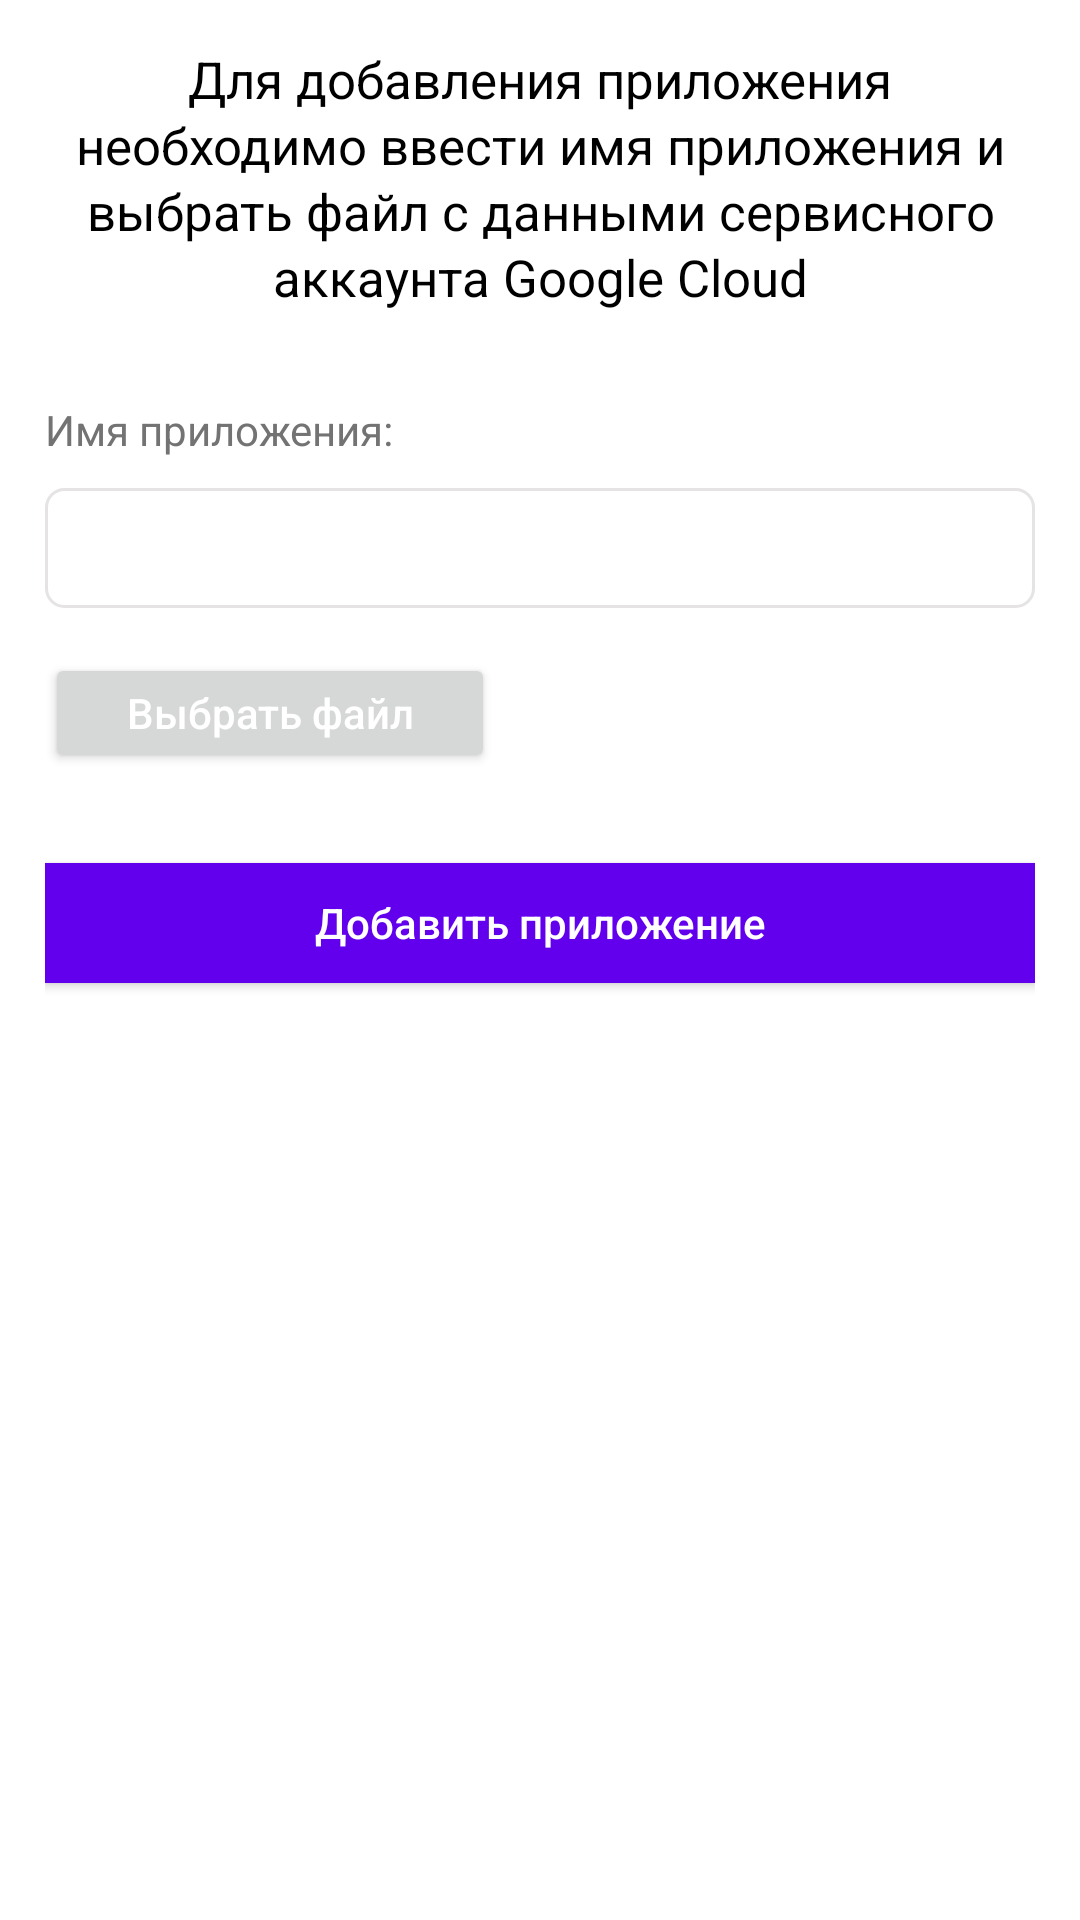

Android layout source for this screen:
<!-- AndroidManifest.xml: application theme Theme.FirebaseConnect -->
<!-- res/layout/dialog_create.xml -->
<?xml version="1.0" encoding="utf-8"?>
<androidx.constraintlayout.widget.ConstraintLayout xmlns:android="http://schemas.android.com/apk/res/android"
    android:layout_width="match_parent"
    android:layout_height="wrap_content"
    android:padding="15dp"
    xmlns:app="http://schemas.android.com/apk/res-auto">

    <androidx.appcompat.widget.AppCompatTextView
        android:id="@+id/description_text_view"
        android:layout_width="wrap_content"
        android:layout_height="wrap_content"
        app:layout_constraintStart_toStartOf="parent"
        app:layout_constraintTop_toTopOf="parent"
        android:gravity="center"
        android:textSize="17sp"
        app:lineHeight="22sp"
        android:textColor="@color/black"
        android:text="Для добавления приложения необходимо ввести имя приложения и выбрать файл с данными сервисного аккаунта Google Cloud"
        />

    <androidx.appcompat.widget.AppCompatTextView
        android:id="@+id/app_name_title_text_view"
        android:layout_width="wrap_content"
        android:layout_height="wrap_content"
        android:layout_marginTop="30dp"
        app:layout_constraintStart_toStartOf="parent"
        app:layout_constraintTop_toBottomOf="@id/description_text_view"
        android:gravity="center"
        android:textSize="14sp"
        app:lineHeight="22sp"
        android:textColor="@color/dim_gray"
        android:text="Имя приложения:"
        />

    <com.google.android.material.textfield.TextInputLayout
        android:id="@+id/app_name_text_input_layout"
        android:layout_width="0dp"
        android:layout_height="wrap_content"
        android:layout_marginTop="10dp"
        app:layout_constraintStart_toStartOf="parent"
        app:layout_constraintEnd_toEndOf="parent"
        app:layout_constraintTop_toBottomOf="@id/app_name_title_text_view"
        app:boxStrokeWidth="0dp"
        app:boxStrokeWidthFocused="0dp"
        app:errorIconTint="@android:color/holo_red_light"
        app:errorTextColor="@android:color/holo_red_light"
        app:hintAnimationEnabled="false"
        app:hintEnabled="false">

        <com.google.android.material.textfield.TextInputEditText
            android:id="@+id/app_name_edit_text"
            android:layout_width="match_parent"
            android:layout_height="40dp"
            android:background="@drawable/edit_text_background"
            android:inputType="textPersonName"
            android:maxLength="100"
            android:paddingStart="16dp"
            android:paddingTop="10dp"
            android:paddingEnd="16dp"
            android:textColor="@color/black"
            android:textColorHint="@color/black"
            android:textCursorDrawable="@null"
            android:textSize="16sp"
            app:lineHeight="22sp"
            />

    </com.google.android.material.textfield.TextInputLayout>


    <androidx.constraintlayout.widget.ConstraintLayout
        android:id="@+id/file_layout"
        android:layout_width="match_parent"
        android:layout_height="wrap_content"
        android:layout_marginTop="15dp"
        android:orientation="horizontal"
        app:layout_constraintStart_toStartOf="parent"
        app:layout_constraintEnd_toEndOf="parent"
        app:layout_constraintTop_toBottomOf="@id/app_name_text_input_layout">

        <androidx.appcompat.widget.AppCompatButton
            android:id="@+id/choose_file_button"
            android:layout_width="150dp"
            android:layout_height="40dp"
            android:textColor="@color/white"
            android:textAllCaps="false"
            android:foreground="?attr/selectableItemBackground"
            app:layout_constraintStart_toStartOf="parent"
            app:layout_constraintTop_toTopOf="parent"
            android:text="Выбрать файл"
            />

        <androidx.appcompat.widget.AppCompatTextView
            android:id="@+id/chosen_file_text_view"
            android:layout_width="wrap_content"
            android:layout_height="wrap_content"
            android:layout_marginStart="10dp"
            android:maxWidth="180dp"
            android:maxLines="1"
            android:ellipsize="start"
            android:textColor="@color/dim_gray"
            app:layout_constraintTop_toTopOf="parent"
            app:layout_constraintBottom_toBottomOf="parent"
            app:layout_constraintStart_toEndOf="@id/choose_file_button"
            />

    </androidx.constraintlayout.widget.ConstraintLayout>

    <androidx.appcompat.widget.AppCompatButton
        android:id="@+id/create_app_button"
        android:layout_width="0dp"
        android:layout_height="40dp"
        android:layout_marginTop="30dp"
        android:background="@color/purple_500"
        android:textColor="@color/white"
        app:layout_constraintStart_toStartOf="parent"
        app:layout_constraintEnd_toEndOf="parent"
        app:layout_constraintTop_toBottomOf="@id/file_layout"
        android:foreground="?attr/selectableItemBackground"
        android:textAllCaps="false"
        android:text="Добавить приложение"
        />

</androidx.constraintlayout.widget.ConstraintLayout>
<!-- resources referenced by this layout -->
<resources>
  <color name="black">#FF000000</color>
  <color name="dim_gray">#737373</color>
  <color name="purple_500">#FF6200EE</color>
  <color name="white">#FFFFFFFF</color>
  <!-- drawable edit_text_background (drawable) -->
  <?xml version="1.0" encoding="utf-8"?>
  <selector xmlns:android="http://schemas.android.com/apk/res/android">
      <item>
          <shape android:shape="rectangle">
              <corners android:radius="6dp" />
              <stroke android:width="1dp" android:color="@color/whisper"/>
              <solid android:color="@color/white" />
          </shape>
      </item>
  </selector>
  <style name="Theme.FirebaseConnect" parent="Theme.MaterialComponents.DayNight.NoActionBar">
          
          <item name="colorPrimary">@color/purple_500</item>
          <item name="colorPrimaryVariant">@color/purple_700</item>
          <item name="colorOnPrimary">@color/white</item>
          
          <item name="colorSecondary">@color/teal_200</item>
          <item name="colorSecondaryVariant">@color/teal_700</item>
          <item name="colorOnSecondary">@color/black</item>
          
          <item name="android:statusBarColor">?attr/colorPrimaryVariant</item>
          
          <item name="bottomSheetDialogTheme">@style/Theme.FirebaseConnect.BottomSheetDialog</item>
  
      </style>
  <color name="whisper">#E5E3E3</color>
  <color name="purple_700">#FF3700B3</color>
  <color name="teal_200">#FF03DAC5</color>
  <color name="teal_700">#FF018786</color>
  <style name="Theme.FirebaseConnect.BottomSheetDialog" parent="Theme.Design.BottomSheetDialog">
          <item name="bottomSheetStyle">@style/Widget.FirebaseConnect.BottomSheet.Modal</item>
      </style>
  <style name="Widget.FirebaseConnect.BottomSheet.Modal" parent="Widget.MaterialComponents.BottomSheet.Modal">
          <item name="android:layout_marginStart">9dp</item>
          <item name="android:layout_marginEnd">9dp</item>
          <item name="backgroundTint">@android:color/white</item>
      </style>
</resources>
